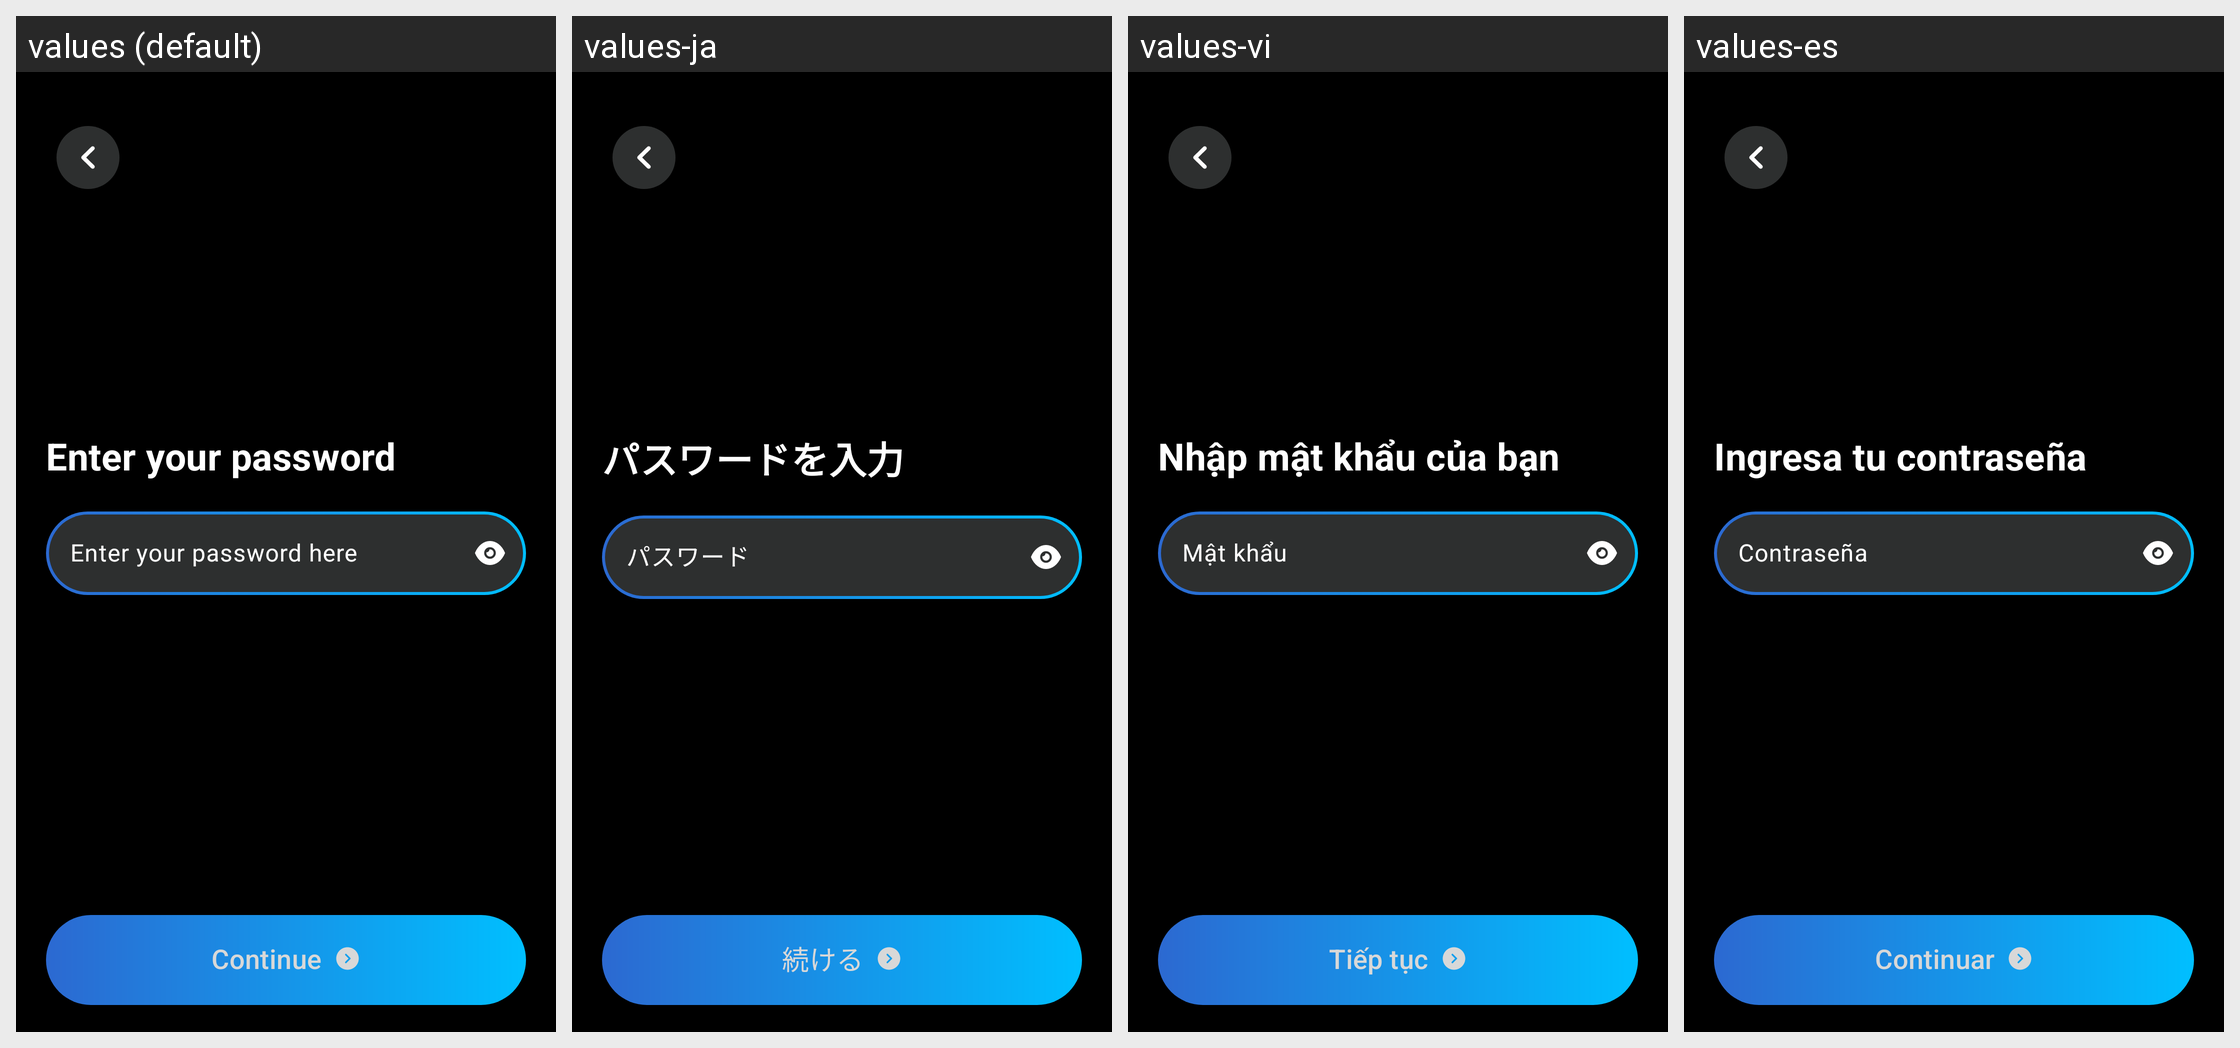

Locale-by-locale string values for the Android screen shown in this grid:
Android screen res/layout/fragment_signup_password.xml rendered under 4 locales, left to right: values (default), values-ja, values-vi, values-es. Device: Nexus 5 (rendered at 1080×1920; each locale shown at half size, 540×960, under a caption strip naming it); theme Theme.Intern002LocketApp.
Other locales in the repository, not shown: values-fr, values-ko, values-th, values-zh.
Strings drawn on this screen, with the default value and each locale's value (text and hints the layout hard-codes, and strings that could not be matched under every locale, appear in the picture but are not listed):

pass_headline
  values: Enter your password
  values-ja: パスワードを入力
  values-vi: Nhập mật khẩu của bạn
  values-es: Ingresa tu contraseña

pass_hint
  values: Enter your password here
  values-ja: パスワード
  values-vi: Mật khẩu
  values-es: Contraseña

button_continue
  values: Continue
  values-ja: 続ける
  values-vi: Tiếp tục
  values-es: Continuar
